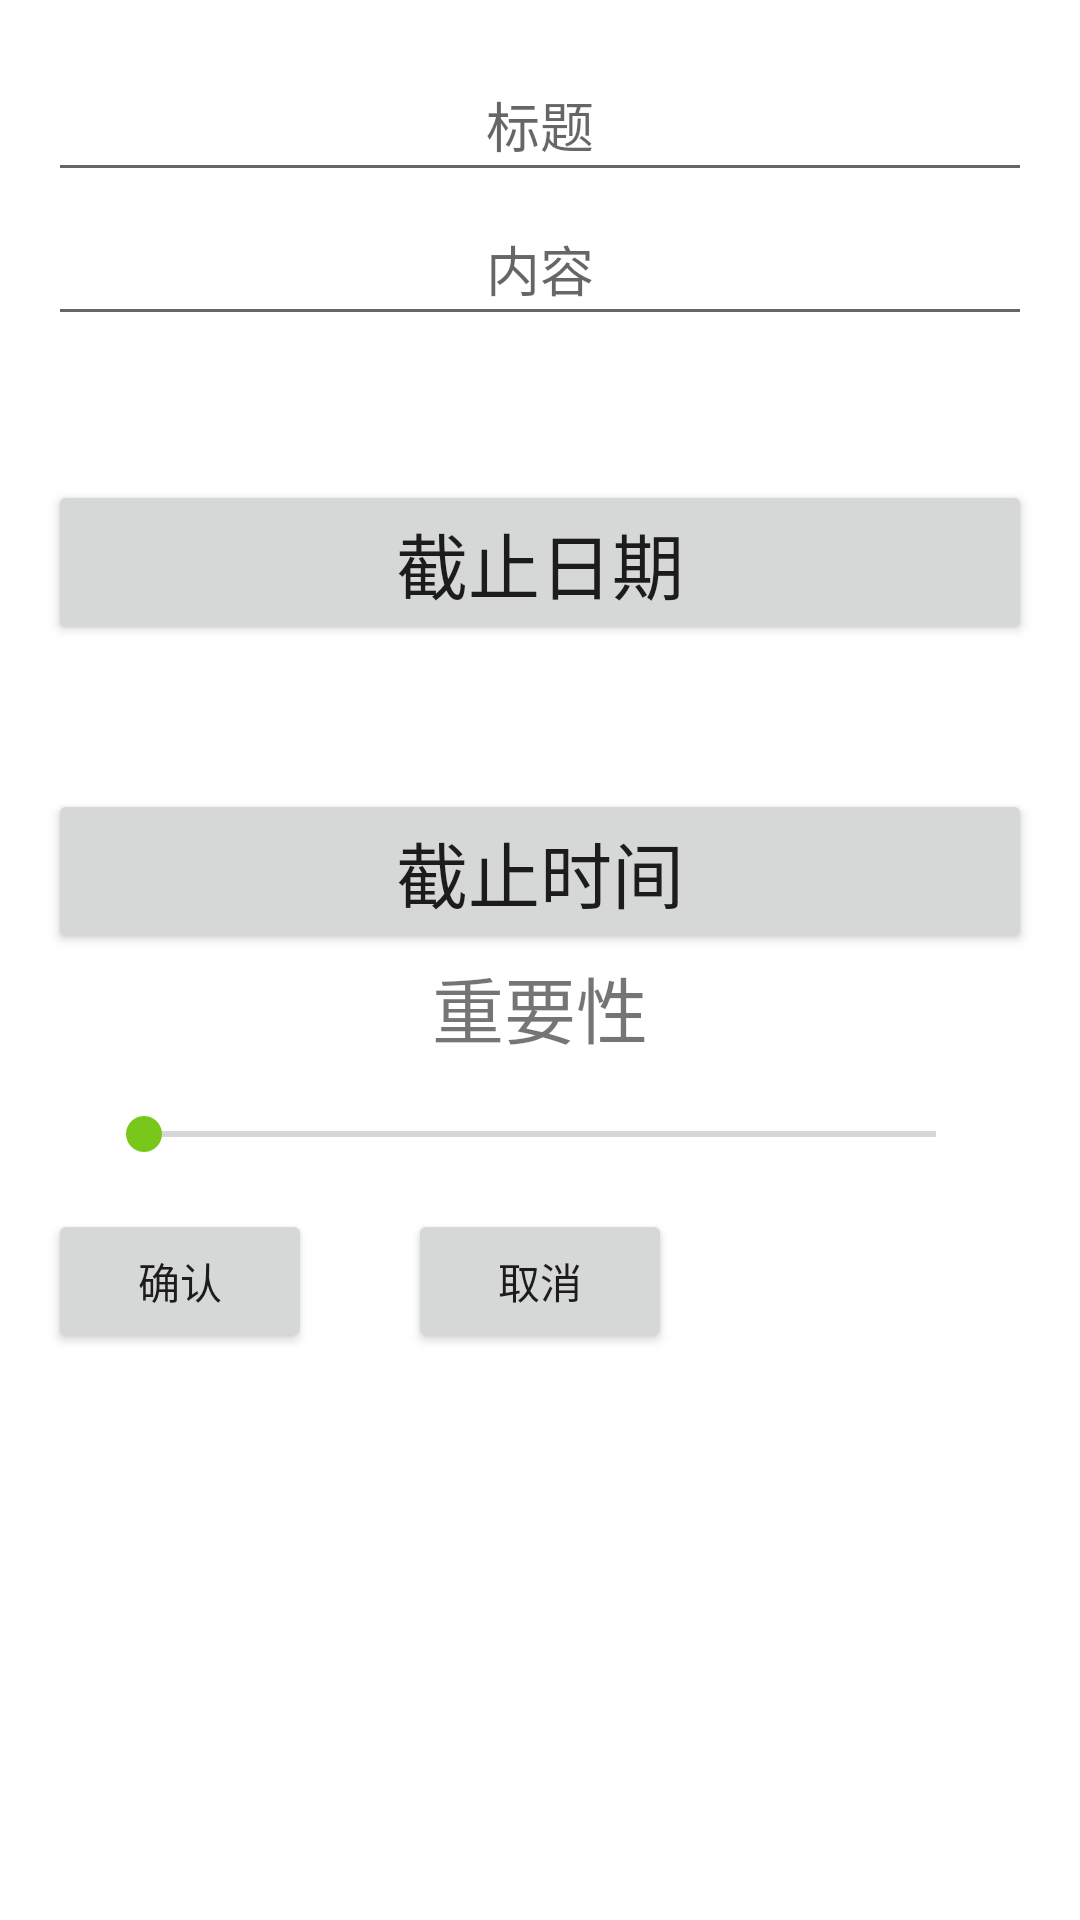

Android layout source for this screen:
<!-- AndroidManifest.xml: application theme Theme.TODO -->
<!-- res/layout/add_dialog.xml -->
<?xml version="1.0" encoding="utf-8"?>

<LinearLayout xmlns:android="http://schemas.android.com/apk/res/android"
    android:layout_width="match_parent"
    android:layout_height="wrap_content"
    android:orientation="vertical"
    android:padding="16dp">

    <EditText
        android:id="@+id/title_edit_text"
        android:layout_width="match_parent"
        android:layout_height="wrap_content"
        android:autofillHints=""
        android:gravity="center"
        android:hint="@string/item_title"
        android:minHeight="48dp" />

    <EditText
        android:id="@+id/content_edit_text"
        android:layout_width="match_parent"
        android:layout_height="wrap_content"
        android:autofillHints=""
        android:gravity="center"
        android:hint="@string/item_content"
        android:minHeight="48dp" />

    <TextView
        android:id="@+id/date_text"
        android:layout_width="match_parent"
        android:layout_height="wrap_content"
        android:gravity="center"
        android:minHeight="48sp" />

    <Button
        android:id="@+id/add_date"
        android:layout_width="match_parent"
        android:layout_height="wrap_content"
        android:gravity="center"
        android:text="@string/item_deadline"
        android:textSize="24sp" />

    <TextView
        android:id="@+id/time_text"
        android:layout_width="match_parent"
        android:layout_height="wrap_content"
        android:gravity="center"
        android:minHeight="48sp" />

    <Button
        android:id="@+id/add_time"
        android:layout_width="match_parent"
        android:layout_height="wrap_content"
        android:gravity="center"
        android:text="@string/deadline"
        android:textSize="24sp" />

    <TextView
        android:id="@+id/add_importance"
        android:layout_width="match_parent"
        android:layout_height="wrap_content"
        android:gravity="center"
        android:text="@string/item_importance"
        android:textSize="24sp" />

    <SeekBar
        android:id="@+id/seek_bar"
        android:layout_width="match_parent"
        android:layout_height="wrap_content"
        android:layout_margin="16dp" />

    <RelativeLayout
        android:layout_width="match_parent"
        android:layout_height="wrap_content">

        <Button
            android:id="@+id/ok_button"
            android:layout_width="wrap_content"
            android:layout_height="wrap_content"
            android:gravity="center"
            android:text="@string/yes" />

        <Button
            android:id="@+id/cancel_button"
            android:layout_width="wrap_content"
            android:layout_height="wrap_content"
            android:layout_marginStart="120dp"
            android:gravity="center"
            android:text="@string/no" />
    </RelativeLayout>

</LinearLayout>
<!-- resources referenced by this layout -->
<resources>
  <string name="deadline">截止时间</string>
  <string name="item_content">内容</string>
  <string name="item_deadline">截止日期</string>
  <string name="item_importance">重要性</string>
  <string name="item_title">标题</string>
  <string name="no">取消</string>
  <string name="yes">确认</string>
  <style name="Theme.TODO" parent="Theme.MaterialComponents.DayNight.DarkActionBar">
          
          <item name="colorPrimary">@color/dark_green</item>
          <item name="colorPrimaryVariant">@color/light_green</item>
          <item name="colorOnPrimary">@color/tea</item>
          
          <item name="colorSecondary">@color/dark_green</item>
          <item name="colorSecondaryVariant">@color/light_green</item>
          <item name="colorOnSecondary">@color/tea</item>
          
          <item name="android:statusBarColor">?attr/colorPrimaryVariant</item>
          
      </style>
  <color name="dark_green">#7AC71C</color>
  <color name="light_green">#8EE000</color>
  <color name="tea">#BFF199</color>
</resources>
